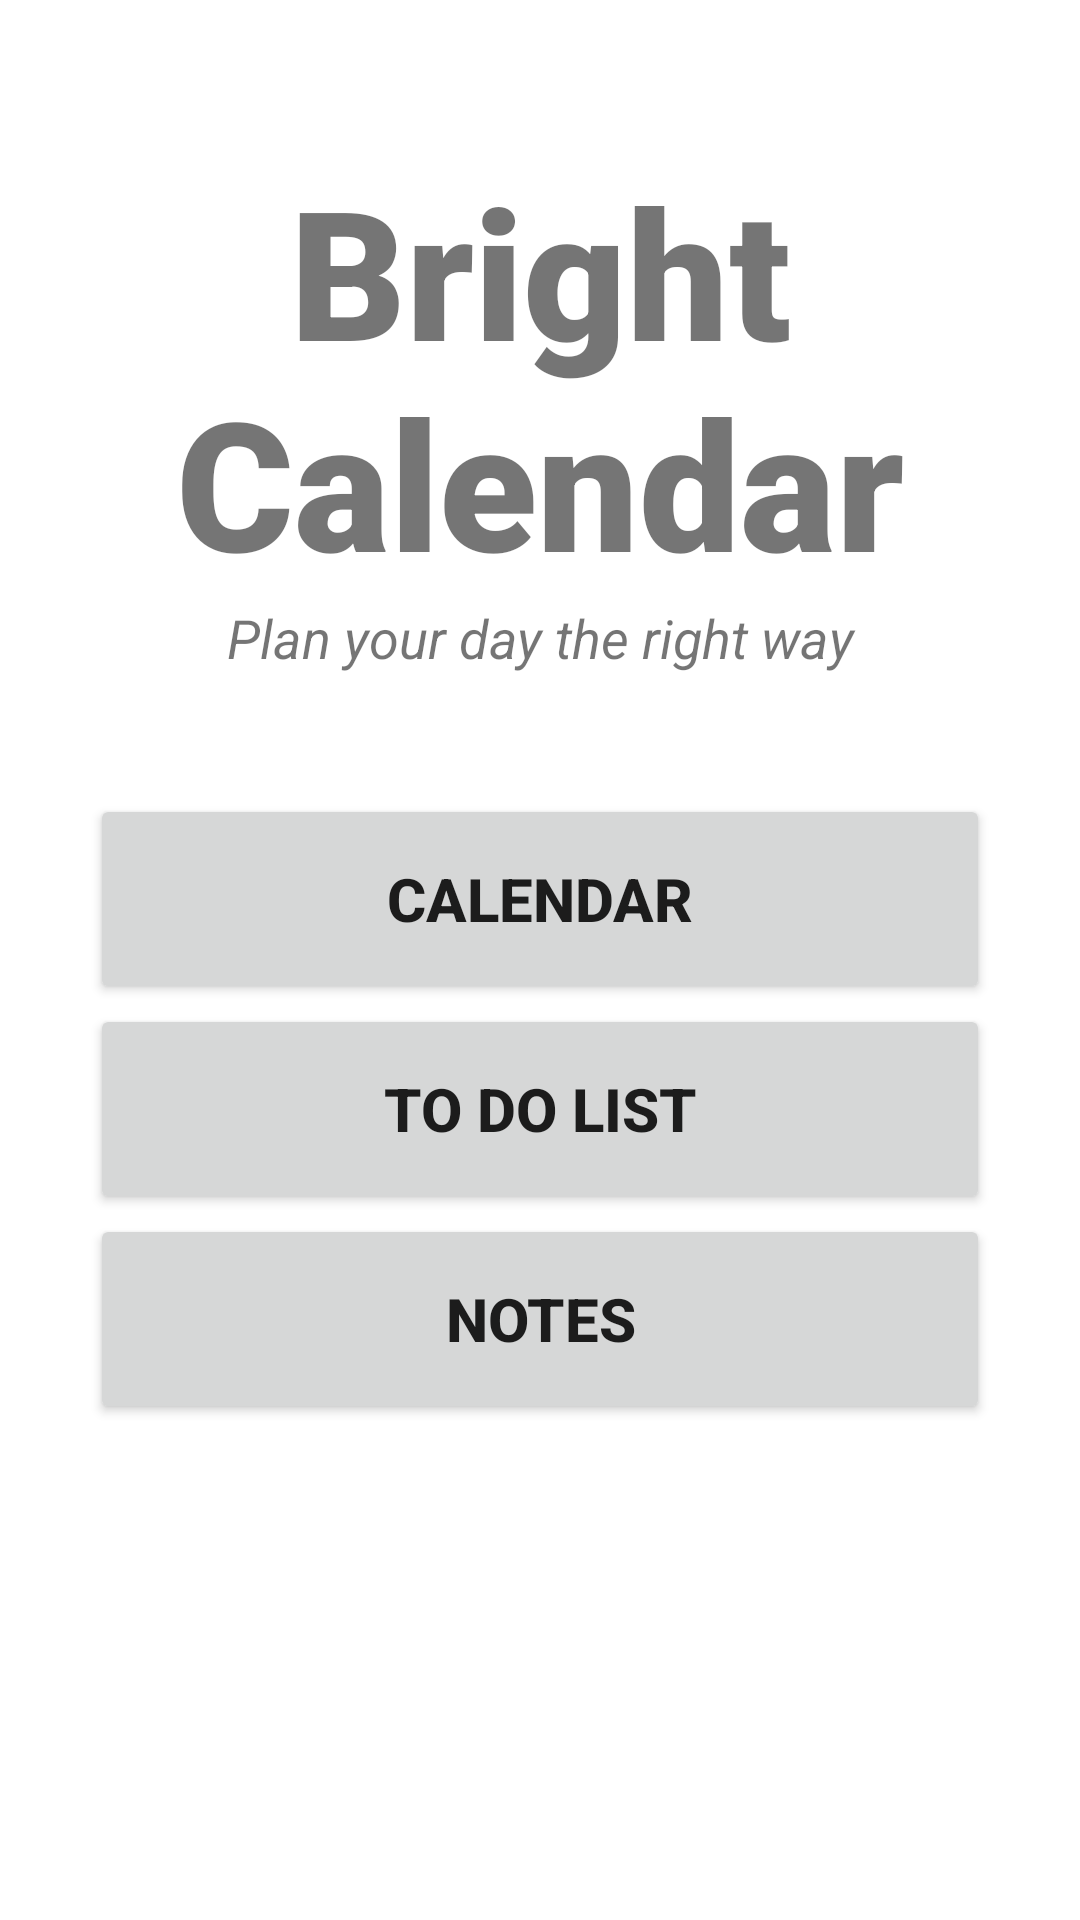

The Android layout XML behind this screen, and the referenced resources:
<!-- AndroidManifest.xml: application theme Theme.MainActivity -->
<!-- res/layout/activity_splash_page.xml -->
<?xml version="1.0" encoding="utf-8"?>
<RelativeLayout xmlns:android="http://schemas.android.com/apk/res/android"
    xmlns:app="http://schemas.android.com/apk/res-auto"
    xmlns:tools="http://schemas.android.com/tools"
    android:layout_width="match_parent"
    android:layout_height="match_parent"
    android:background="@color/white"
    tools:context=".MainActivity">

    <TextView
        android:id="@+id/banner"
        android:layout_width="match_parent"
        android:layout_height="wrap_content"
        android:text="Bright Calendar"
        android:textSize="60dp"
        android:fontFamily="sans-serif-black"
        android:textAlignment="center"
        android:layout_alignParentTop="true"
        android:layout_alignParentRight="true"
        android:layout_alignParentLeft="true"
        android:layout_marginTop="50dp"
        android:textStyle="bold"/>

    <TextView
        android:id="@+id/bannerDescription"
        android:layout_width="wrap_content"
        android:layout_height="wrap_content"
        android:text="Plan your day the right way"
        android:textAlignment="center"
        android:textSize="18sp"
        android:textStyle="italic"
        android:layout_below="@+id/banner"
        android:layout_alignParentRight="true"
        android:layout_alignParentLeft="true"
        android:layout_marginBottom="40dp"
        />

    <Button
        android:id="@+id/calendarSplash"
        android:layout_width="300dp"
        android:layout_height="70dp"
        android:layout_below="@id/bannerDescription"
        android:layout_centerHorizontal="true"
        android:text="Calendar"
        android:textSize="20sp"
        android:textStyle="bold" />

    <Button
        android:id="@+id/toDoSplash"
        android:layout_width="300dp"
        android:layout_height="70dp"
        android:layout_below="@id/calendarSplash"
        android:layout_centerHorizontal="true"
        android:text="To Do List"
        android:textSize="20sp"
        android:textStyle="bold" />

    <Button
        android:id="@+id/notesSplash"
        android:layout_width="300dp"
        android:layout_height="70dp"
        android:layout_below="@id/toDoSplash"
        android:layout_centerHorizontal="true"
        android:text="Notes"
        android:textSize="20sp"
        android:textStyle="bold" />

</RelativeLayout>
<!-- resources referenced by this layout -->
<resources>
  <color name="white">#FFFFFFFF</color>
  <style name="Theme.MainActivity" parent="Theme.MaterialComponents.DayNight.DarkActionBar">
          
          <item name="colorPrimary">@color/purple_500</item>
          <item name="colorPrimaryVariant">@color/purple_700</item>
          <item name="colorOnPrimary">@color/white</item>
          
          <item name="colorSecondary">@color/teal_200</item>
          <item name="colorSecondaryVariant">@color/grey</item>
          <item name="colorOnSecondary">@color/black</item>
          
          <item name="android:statusBarColor">?attr/colorPrimaryVariant</item>
          
      </style>
  <color name="purple_500">#EB8A38</color>
  <color name="purple_700">#EB8A38</color>
  <color name="teal_200">#FF03DAC5</color>
  <color name="grey">#888</color>
  <color name="black">#FF000000</color>
</resources>
